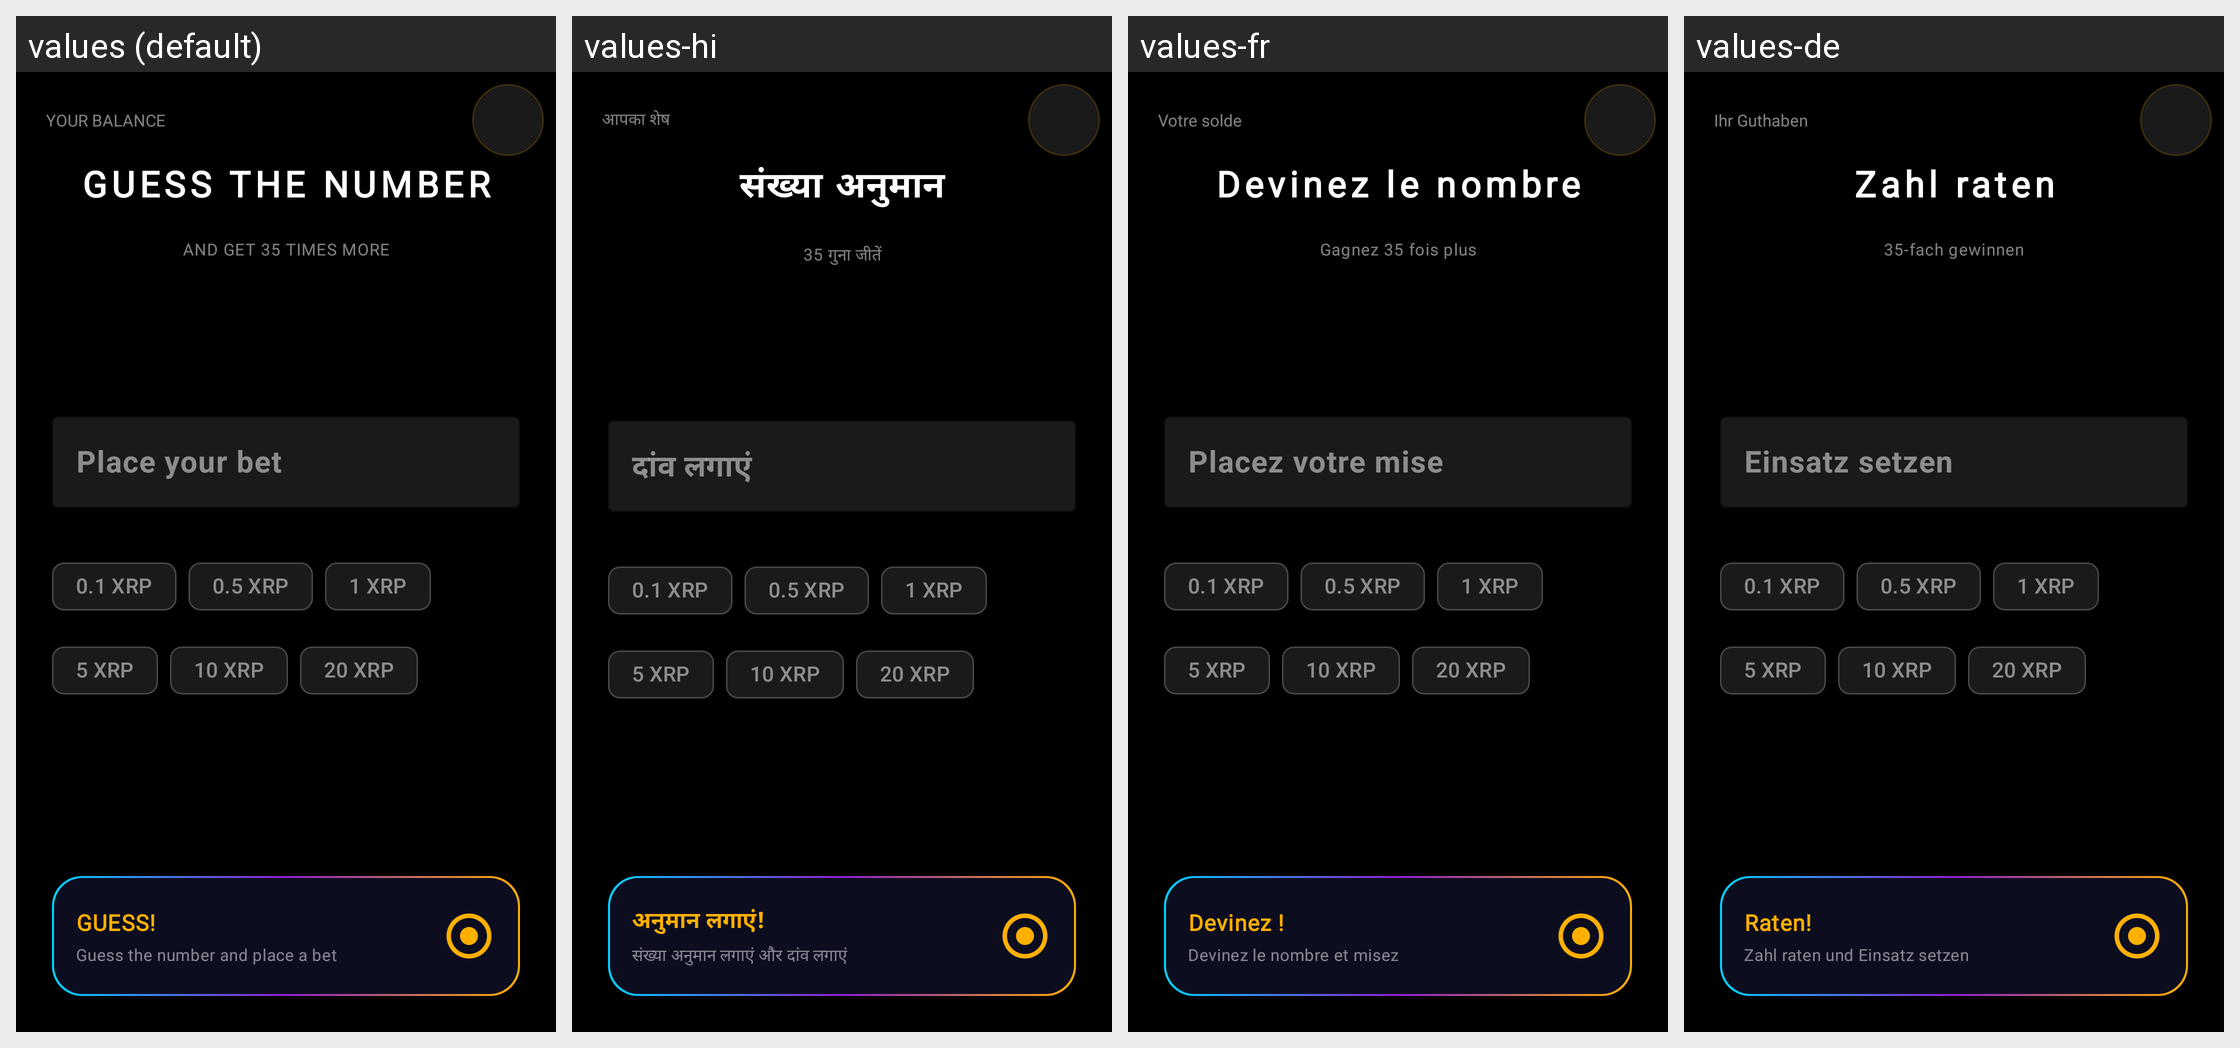

For this localized Android screen grid, give each drawn string resource with its value in every locale shown.
Android screen res/layout/guess_the_number_game_page.xml rendered under 4 locales, left to right: values (default), values-hi, values-fr, values-de. Device: Nexus 5 (rendered at 1080×1920; each locale shown at half size, 540×960, under a caption strip naming it); theme Theme.XGW.
Other locales in the repository, not shown: values-ar, values-bn, values-es, values-pt, values-ru, values-zh.
Strings drawn on this screen, with the default value and each locale's value (text and hints the layout hard-codes, and strings that could not be matched under every locale, appear in the picture but are not listed):

your_balance
  values: YOUR BALANCE
  values-hi: आपका शेष
  values-fr: Votre solde
  values-de: Ihr Guthaben

guess_the_number
  values: GUESS THE NUMBER
  values-hi: संख्या अनुमान
  values-fr: Devinez le nombre
  values-de: Zahl raten

and_get_36_times_more
  values: AND GET 35 TIMES MORE
  values-hi: 35 गुना जीतें
  values-fr: Gagnez 35 fois plus
  values-de: 35-fach gewinnen

place_your_bet
  values: Place your bet
  values-hi: दांव लगाएं
  values-fr: Placez votre mise
  values-de: Einsatz setzen

chip_01_xrp
  values: 0.1 XRP
  values-hi: 0.1 XRP
  values-fr: 0.1 XRP
  values-de: 0.1 XRP

chip_05_xrp
  values: 0.5 XRP
  values-hi: 0.5 XRP
  values-fr: 0.5 XRP
  values-de: 0.5 XRP

chip_1_xrp
  values: 1 XRP
  values-hi: 1 XRP
  values-fr: 1 XRP
  values-de: 1 XRP

chip_5_xrp
  values: 5 XRP
  values-hi: 5 XRP
  values-fr: 5 XRP
  values-de: 5 XRP

chip_10_xrp
  values: 10 XRP
  values-hi: 10 XRP
  values-fr: 10 XRP
  values-de: 10 XRP

chip_20_xrp
  values: 20 XRP
  values-hi: 20 XRP
  values-fr: 20 XRP
  values-de: 20 XRP

place_bet_linc
  values: GUESS!
  values-hi: अनुमान लगाएं!
  values-fr: Devinez !
  values-de: Raten!

btn_sub_place_bet
  values: Guess the number and place a bet
  values-hi: संख्या अनुमान लगाएं और दांव लगाएं
  values-fr: Devinez le nombre et misez
  values-de: Zahl raten und Einsatz setzen
